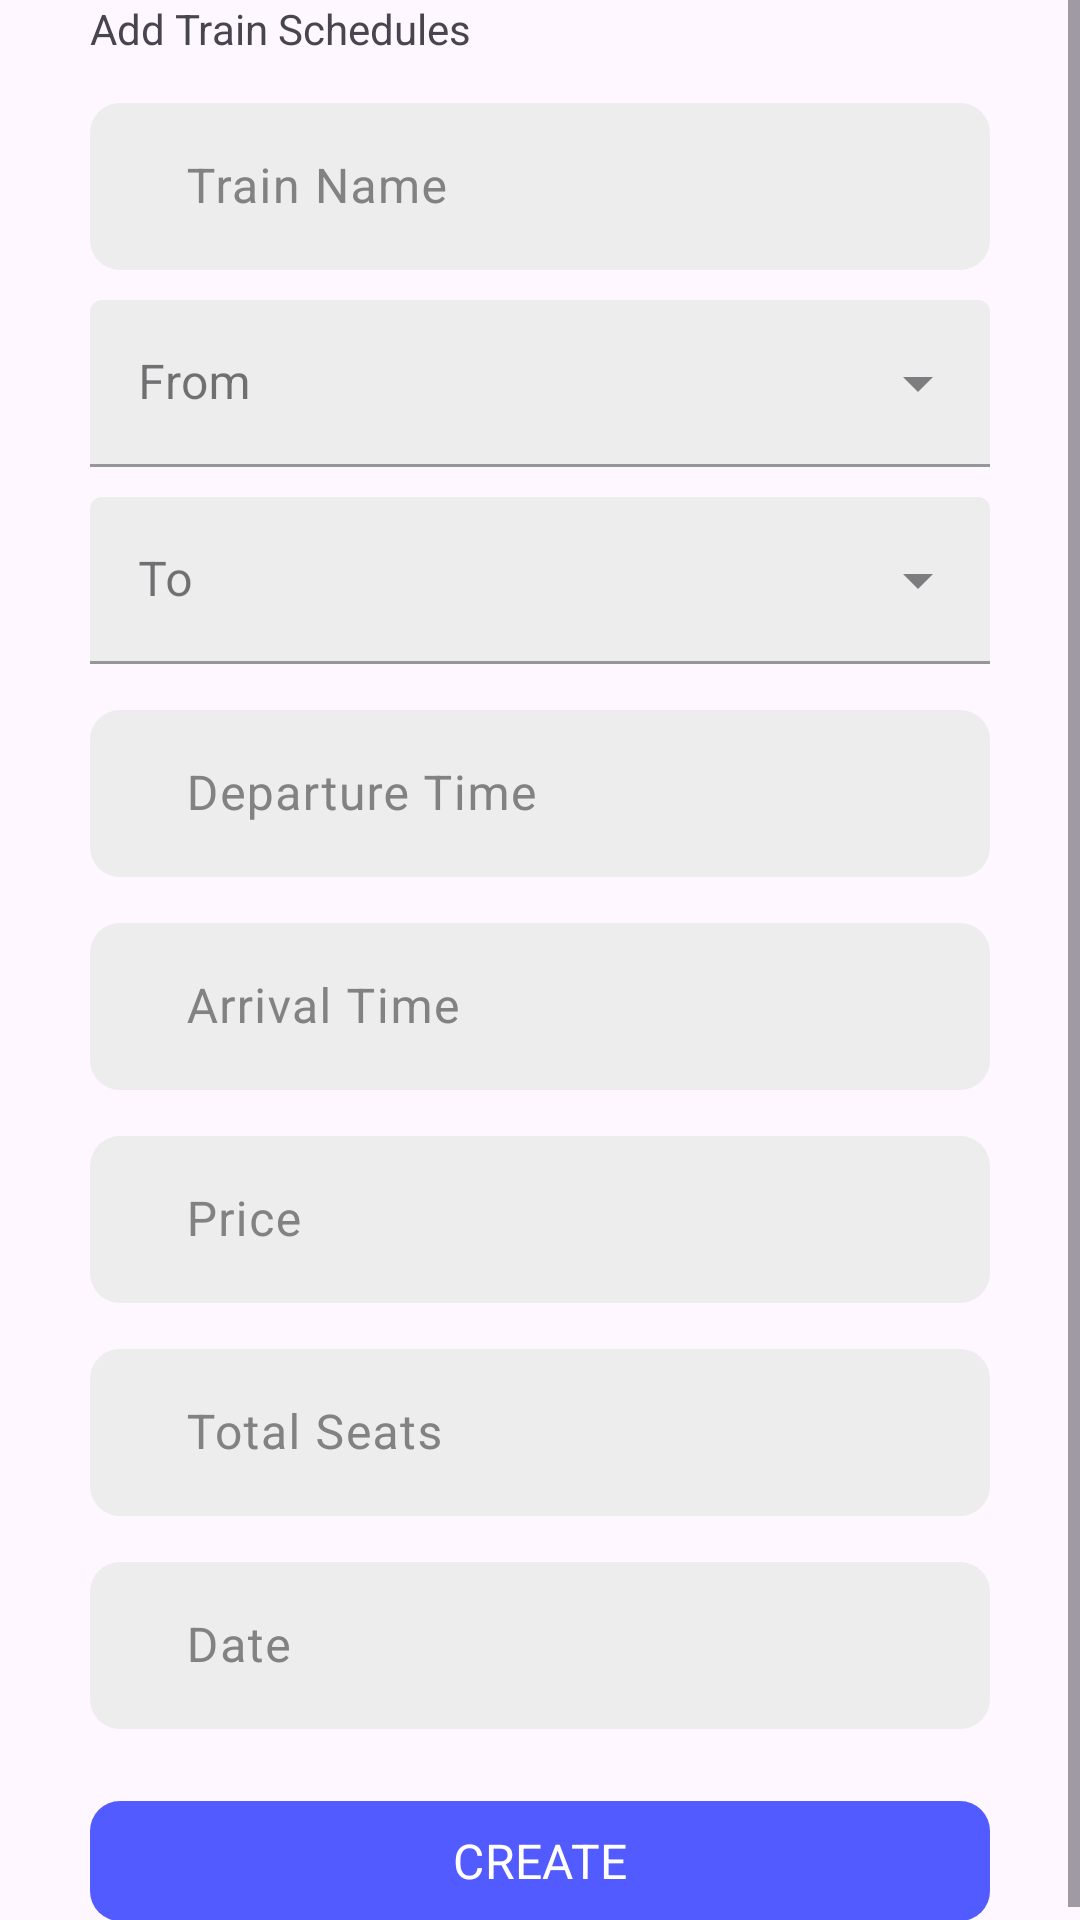

Write the Android layout XML for this screen, with the resource values it uses.
<!-- AndroidManifest.xml: application theme Theme.PPPBUAS.WithActionBar -->
<!-- res/layout/fragment_create_travel.xml -->
<?xml version="1.0" encoding="utf-8"?>
<LinearLayout xmlns:android="http://schemas.android.com/apk/res/android"
    xmlns:app="http://schemas.android.com/apk/res-auto"
    xmlns:tools="http://schemas.android.com/tools"
    android:layout_width="match_parent"
    android:layout_height="match_parent"
    tools:context=".admin.CreateTravelFragment"
    >
    <ScrollView
        android:layout_width="match_parent"
        android:layout_height="match_parent">
        <androidx.constraintlayout.widget.ConstraintLayout
            android:layout_width="match_parent"
            android:layout_height="wrap_content"
            android:paddingHorizontal="@dimen/horizontal_padding"
            >

    <TextView
        android:id="@+id/txt_title"
        android:layout_width="wrap_content"
        android:layout_height="wrap_content"
        android:text="Add Train Schedules"
        app:layout_constraintStart_toStartOf="parent"
        app:layout_constraintTop_toTopOf="parent" />

    <com.google.android.material.textfield.TextInputLayout
        android:id="@+id/edit_text_name"
        style="@style/CustomTextInputLayout"
        app:layout_constraintEnd_toEndOf="parent"
        app:layout_constraintStart_toStartOf="parent"
        app:layout_constraintTop_toBottomOf="@id/txt_title"
        android:layout_marginVertical="10dp"
        android:layout_marginBottom="@dimen/editTextMargin"
        >
        <com.google.android.material.textfield.TextInputEditText
            android:id="@+id/input_name"
            style="@style/CustomTextInputEditText"
            android:hint="Train Name"
            android:inputType="text"
            android:maxLines="1" />
    </com.google.android.material.textfield.TextInputLayout>

    <com.google.android.material.textfield.TextInputLayout
        android:id="@+id/edit_text_from"
        android:layout_width="match_parent"
        android:layout_height="wrap_content"
        app:layout_constraintEnd_toEndOf="parent"
        app:layout_constraintStart_toStartOf="parent"
        app:layout_constraintTop_toBottomOf="@id/edit_text_name"
        android:layout_marginVertical="10dp"
        style="@style/Widget.MaterialComponents.TextInputLayout.FilledBox.ExposedDropdownMenu"
        android:hint="From"
        >
        <AutoCompleteTextView
            android:id="@+id/auto_tv_from"
            android:layout_width="match_parent"
            android:layout_height="wrap_content"
            android:inputType="none"
            android:backgroundTint="@color/text_bg_gray"
            />
    </com.google.android.material.textfield.TextInputLayout>

    <com.google.android.material.textfield.TextInputLayout
        android:id="@+id/edit_text_to"
        android:layout_width="match_parent"
        android:layout_height="wrap_content"
        app:layout_constraintEnd_toEndOf="parent"
        app:layout_constraintStart_toStartOf="parent"
        app:layout_constraintTop_toBottomOf="@id/edit_text_from"
        android:layout_marginVertical="10dp"
        style="@style/Widget.MaterialComponents.TextInputLayout.FilledBox.ExposedDropdownMenu"
        android:hint="To"
        >
        <AutoCompleteTextView
            android:id="@+id/auto_tv_to"
            android:layout_width="match_parent"
            android:layout_height="wrap_content"
            android:inputType="none"
            android:backgroundTint="@color/text_bg_gray"
            />
    </com.google.android.material.textfield.TextInputLayout>

    
    <com.google.android.material.textfield.TextInputLayout
        android:id="@+id/edit_text_departure_time"
        style="@style/CustomTextInputLayout"
        app:layout_constraintEnd_toEndOf="parent"
        app:layout_constraintStart_toStartOf="parent"
        app:layout_constraintTop_toBottomOf="@id/edit_text_to"
        android:layout_marginVertical="10dp"
        android:hint="Departure Time"
        >
        <EditText
            android:id="@+id/edit_text_departure_time_input"
            style="@style/CustomTextInputEditText"
            android:inputType="none"
            android:drawableEnd="@drawable/baseline_access_time_24"
            android:drawablePadding="8dp"
            android:layout_width="match_parent"
            android:layout_height="wrap_content"
            android:focusable="false"
            android:clickable="true"
            />
    </com.google.android.material.textfield.TextInputLayout>

    
    <com.google.android.material.textfield.TextInputLayout
        android:id="@+id/edit_text_arrival_time"
        style="@style/CustomTextInputLayout"
        app:layout_constraintEnd_toEndOf="parent"
        app:layout_constraintStart_toStartOf="parent"
        app:layout_constraintTop_toBottomOf="@id/edit_text_departure_time"
        android:layout_marginVertical="10dp"
        android:hint="Arrival Time"
        >
        <EditText
            android:id="@+id/edit_text_arrival_time_input"
            style="@style/CustomTextInputEditText"
            android:inputType="none"
            android:drawableEnd="@drawable/baseline_access_time_24"
            android:drawablePadding="8dp"
            android:layout_width="match_parent"
            android:layout_height="wrap_content"
            android:focusable="false"
            android:clickable="true"
            />
    </com.google.android.material.textfield.TextInputLayout>
    
    <com.google.android.material.textfield.TextInputLayout
        android:id="@+id/edit_text_price"
        style="@style/CustomTextInputLayout"
        app:layout_constraintEnd_toEndOf="parent"
        app:layout_constraintStart_toStartOf="parent"
        app:layout_constraintTop_toBottomOf="@id/edit_text_arrival_time"
        android:layout_marginVertical="10dp"
        android:hint="Price"
        >
        <com.google.android.material.textfield.TextInputEditText
            android:id="@+id/edit_text_price_input"
            style="@style/CustomTextInputEditText"
            android:inputType="numberDecimal"
            />
    </com.google.android.material.textfield.TextInputLayout>

    
    <com.google.android.material.textfield.TextInputLayout
        android:id="@+id/edit_text_total_seats"
        style="@style/CustomTextInputLayout"
        app:layout_constraintEnd_toEndOf="parent"
        app:layout_constraintStart_toStartOf="parent"
        app:layout_constraintTop_toBottomOf="@id/edit_text_price"
        android:layout_marginVertical="10dp"
        android:hint="Total Seats"
        >
        <com.google.android.material.textfield.TextInputEditText
            android:id="@+id/edit_text_total_seats_input"
            style="@style/CustomTextInputEditText"
            android:inputType="number"
            />
    </com.google.android.material.textfield.TextInputLayout>


    <com.google.android.material.textfield.TextInputLayout
        android:id="@+id/edit_text_date"
        style="@style/CustomTextInputLayout"
        android:layout_marginVertical="10dp"
        android:layout_marginBottom="@dimen/editTextMargin"
        app:layout_constraintEnd_toEndOf="parent"
        app:layout_constraintStart_toStartOf="parent"
        app:layout_constraintTop_toBottomOf="@id/edit_text_total_seats">

        <com.google.android.material.textfield.TextInputEditText
            android:id="@+id/input_date"
            style="@style/CustomTextInputEditText"
            android:cursorVisible="false"
            android:focusable="false"
            android:hint="Date"
            android:inputType="none"
            android:maxLines="1"
            android:text="" />
    </com.google.android.material.textfield.TextInputLayout>

    <com.google.android.material.button.MaterialButton
        android:id="@+id/btn_crete"
        style="@style/CustomMaterialButton"
        android:text="CREATE"
        android:layout_marginTop="20dp"
        app:layout_constraintTop_toBottomOf="@id/edit_text_date"
        app:layout_constraintEnd_toEndOf="parent"
        app:layout_constraintStart_toStartOf="parent"
        />

        </androidx.constraintlayout.widget.ConstraintLayout>
    </ScrollView>

</LinearLayout>
<!-- resources referenced by this layout -->
<resources>
  <color name="text_bg_gray">#EDEDED</color>
  <dimen name="editTextMargin">18dp</dimen>
  <dimen name="horizontal_padding">30dp</dimen>
  <style name="CustomMaterialButton">
          <item name="android:layout_width">match_parent</item>
          <item name="android:layout_height">wrap_content</item>
          <item name="cornerRadius">@dimen/input_corner_radius</item>
          <item name="backgroundTint">@color/main_blue</item>
          <item name="android:elevation">10dp</item>
          <item name="android:textColor">@color/white</item>
          <item name="android:textSize">16sp</item>
      </style>
  <style name="CustomTextInputEditText">
          <item name="android:layout_width">match_parent</item>
          <item name="android:layout_height">wrap_content</item>
          <item name="android:paddingStart">32dp</item>
      </style>
  <style name="CustomTextInputLayout">
          <item name="android:layout_width">match_parent</item>
          <item name="android:layout_height">wrap_content</item>
          <item name="boxBackgroundColor">#EDEDED</item>
          <item name="android:textColorHint">#828282</item>
          <item name="boxCornerRadiusTopStart">@dimen/input_corner_radius</item>
          <item name="boxCornerRadiusTopEnd">@dimen/input_corner_radius</item>
          <item name="boxCornerRadiusBottomStart">@dimen/input_corner_radius</item>
          <item name="boxCornerRadiusBottomEnd">@dimen/input_corner_radius</item>
          <item name="boxStrokeWidth">0dp</item>
      </style>
  <style name="Theme.PPPBUAS.WithActionBar" parent="Base.Theme.PPPBUAS.WithActionBar" />
  <dimen name="input_corner_radius">10dp</dimen>
  <color name="main_blue">#525BFF</color>
  <color name="white">#FFFFFFFF</color>
  <style name="Base.Theme.PPPBUAS.WithActionBar" parent="Theme.Material3.DayNight">
          <item name="colorPrimary">@color/main_blue</item>
          <item name="actionBarStyle">@style/CustomActionBar</item>
          <item name="fontFamily">@font/poppins</item>
      </style>
  <style name="CustomActionBar" parent="Widget.AppCompat.Light.ActionBar">
          <item name="background">@color/main_blue</item>
          <item name="titleTextStyle">@style/CustomActionBar.Text</item>
          <item name="drawableTint">@color/white</item>
      </style>
  <style name="CustomActionBar.Text" parent="TextAppearance.AppCompat.Widget.ActionBar.Title">
          <item name="android:textColor">@color/white</item>
          <item name="fontFamily">@font/poppins_bold</item>
      </style>
</resources>
